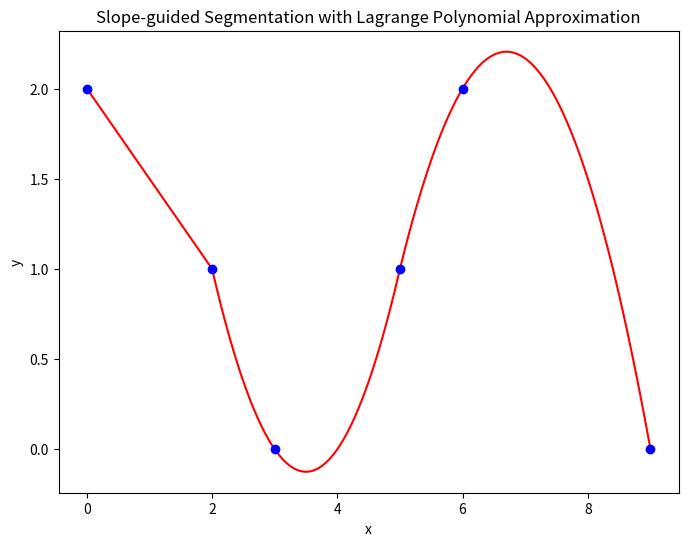
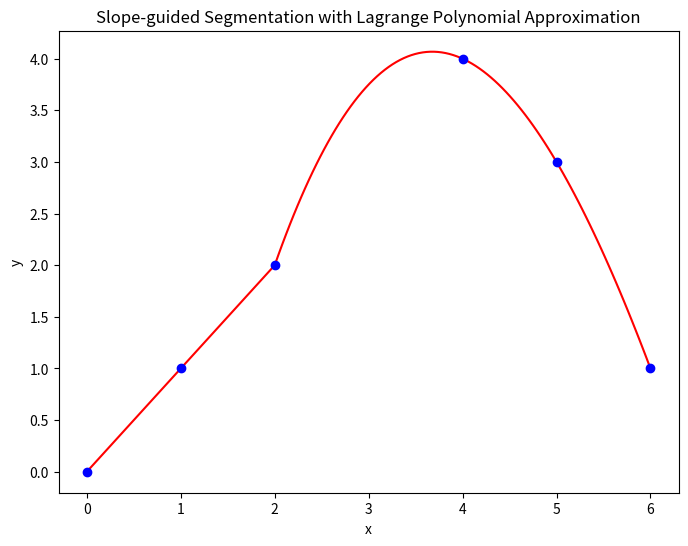
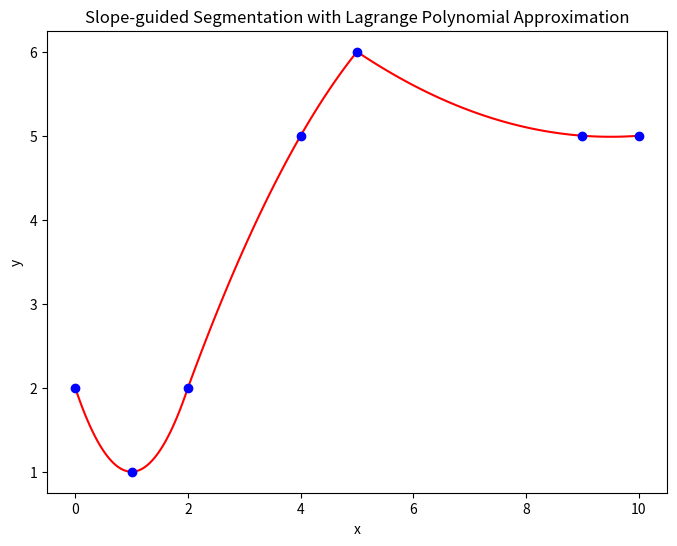
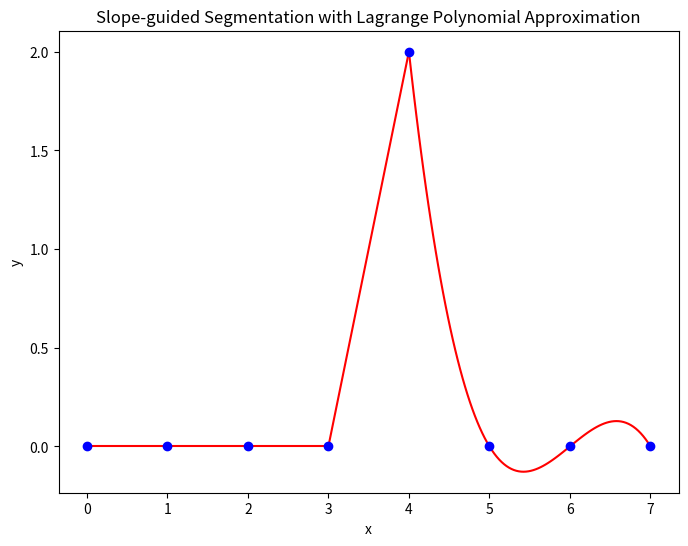
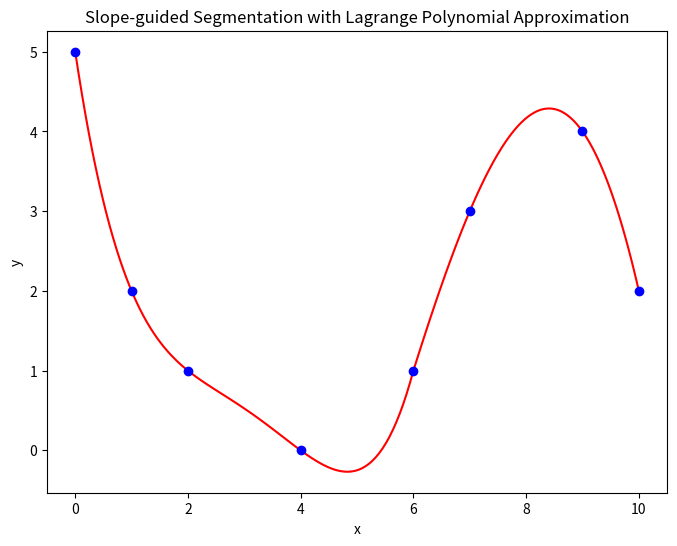

Recreate these plots in Python, in order.
# [redacted]

import numpy as np
import matplotlib.pyplot as plt

def classify_and_propagate(x, y):
    # calc slopes for each edge
    slopes = np.diff(y) / np.diff(x)
    # calc forward differences to identify trend shifts
    slope_changes = np.diff(slopes)
    # (0). initial classification based on slope direction
    classifications = np.sign(slope_changes)
    # (1). propagate classifications to handle zeros (overwrite '0' classifications with those of the left seg.)
    for i in range(1, len(classifications)):
        if classifications[i] == 0:
            classifications[i] = classifications[i - 1]
    return classifications

""" returns polynomial function """
def lagrange_interpolation(x, y):
    """ computes lagrange interpolating polynomial function"""
     # (closure function) 
     # the inner function below has access to the local variables of the enclosing (outer) one
     # even after the outer function has finished execution. 
    def interpolating_polynomial(x_val):
        total = 0
        n = len(x)
        for i in range(n):
            xi, yi = x[i], y[i]
            term = yi
            for j in range(n):
                if i != j:
                    term *= (x_val - x[j]) / (xi - x[j])
            total += term
        return total
    return interpolating_polynomial

def fit_and_plot(x, y, classifications):
    plt.figure(figsize=(8, 6))
  
    start_idx = 0
    
    for i in range(len(classifications) - 1):
        # check if at the end of a segment
        if classifications[i] != classifications[i + 1]:
            end_idx = i + 2  # include next point in segment (not +1, but +2 as 'end' range is exclusive. see codes below)

            # extract segment points
            segment_x = x[start_idx:end_idx] #[inclusive,exclusive)
            segment_y = y[start_idx:end_idx] #[inclusive,exclusive)

            # apply lagrange interpolation
            lagrange_poly = lagrange_interpolation(segment_x, segment_y)
            x_fit = np.linspace(segment_x[0], segment_x[-1], 100)
            y_fit = [lagrange_poly(xi) for xi in x_fit]

            # plot fitted seg
            plt.plot(x_fit, y_fit, 'r-')
            start_idx = i + 1  # update start for next segment, note [i+1] is the closest idx with different classification
    
    # handle the last edge manullay here
    n=len(x) # lex(x) <- number of data points
    if start_idx < n: 
        segment_x = x[start_idx:n]
        segment_y = y[start_idx:n]
        lagrange_poly = lagrange_interpolation(segment_x, segment_y)
        x_fit = np.linspace(segment_x[0], segment_x[-1], 100)
        y_fit = [lagrange_poly(xi) for xi in x_fit]
        plt.plot(x_fit, y_fit, 'r-')
    
    plt.plot(x, y, 'bo')  # plot the given original data points
    plt.title('Slope-guided Segmentation with Lagrange Polynomial Approximation')
    plt.xlabel('x')
    plt.ylabel('y')
    plt.show()

# given datasets
datasets = [
    (np.array([0, 2, 3, 5, 6, 9]), np.array([2, 1, 0, 1, 2, 0])),
    (np.array([0, 1, 2, 4, 5, 6]), np.array([0, 1, 2, 4, 3, 1])),
    (np.array([0, 1, 2, 4, 5, 9, 10]), np.array([2, 1, 2, 5, 6, 5, 5])),
    (np.array([0, 1, 2, 3, 4, 5, 6, 7]), np.array([0, 0, 0, 0, 2, 0, 0, 0])),
    (np.array([0, 1, 2, 4, 6, 7, 9, 10]), np.array([5, 2, 1, 0, 1, 3, 4, 2]))
]

# plot each dataset
for x_list, y_list in datasets:
    classifications = classify_and_propagate(x_list, y_list)
    fit_and_plot(x_list, y_list, classifications)
